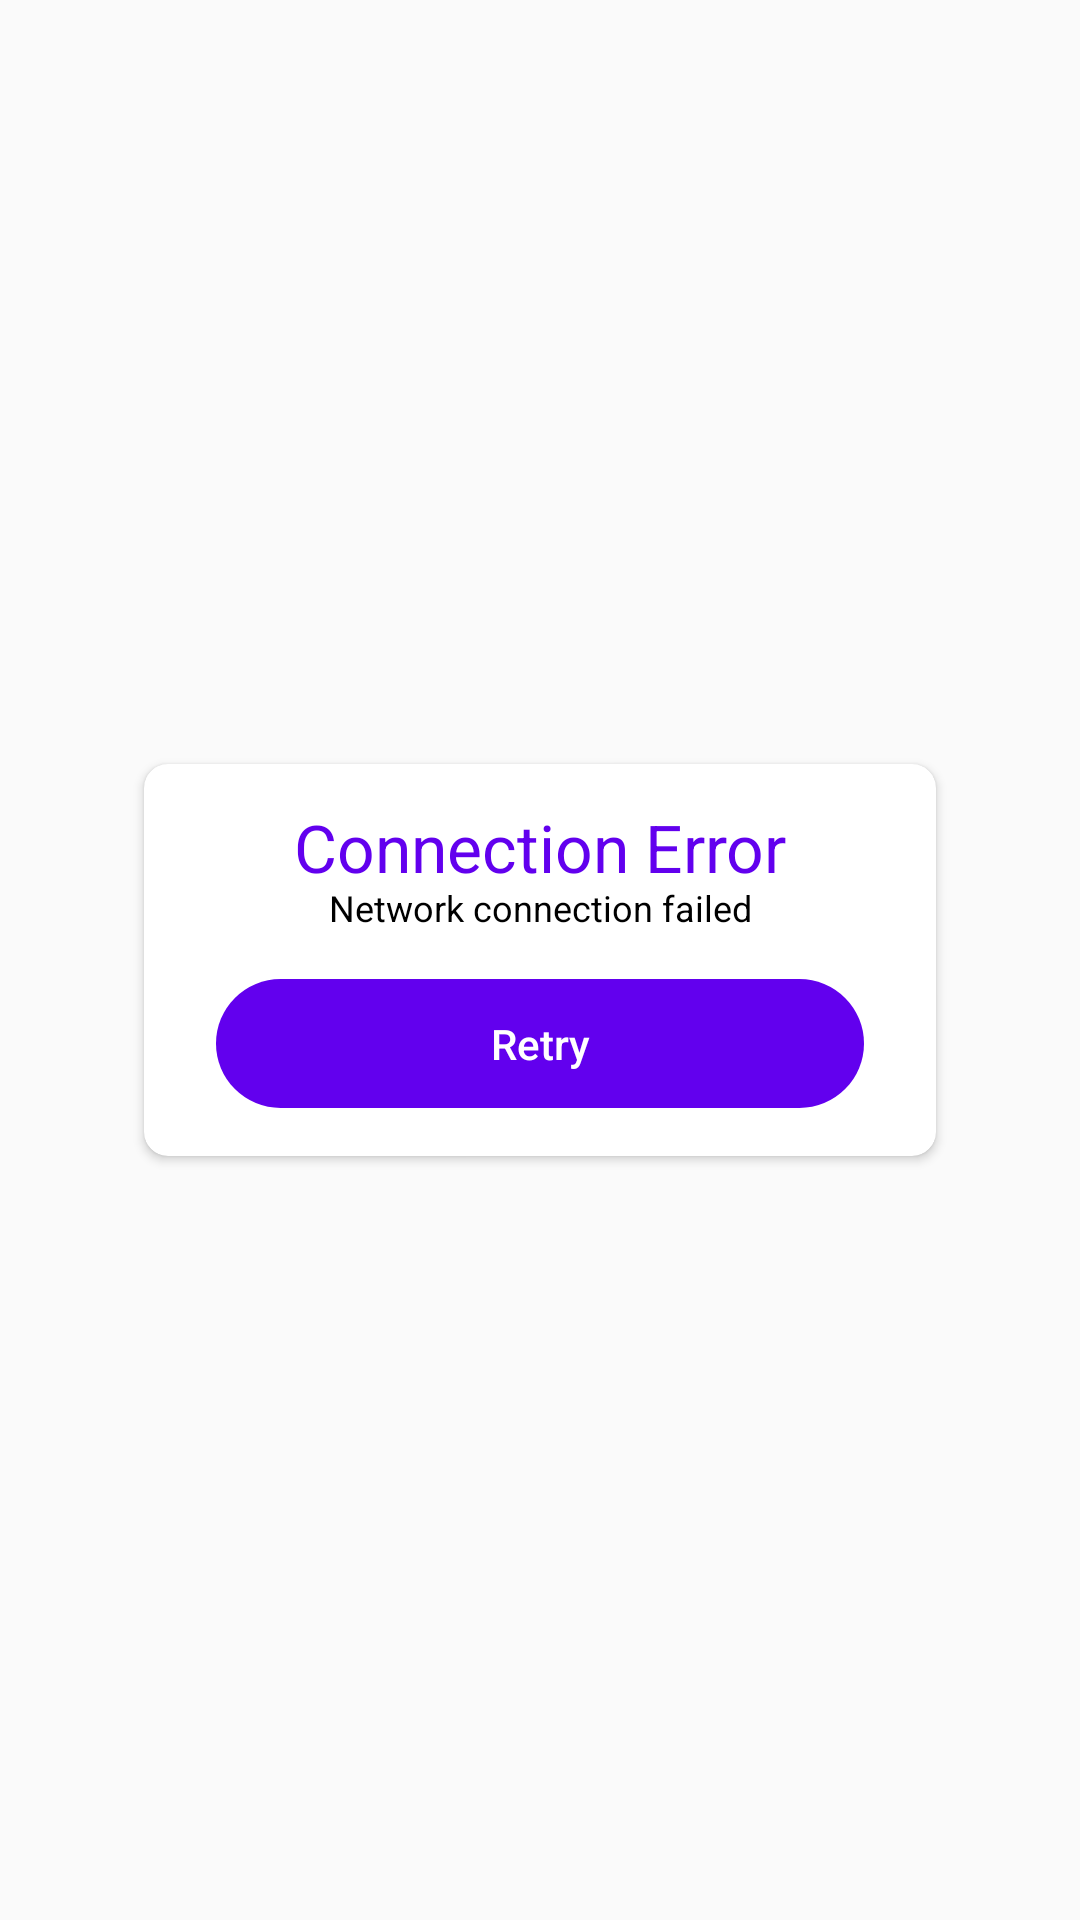

The Android layout XML behind this screen, and the referenced resources:
<!-- AndroidManifest.xml: application theme AppTheme -->
<!-- res/layout/dialog_network.xml -->
<?xml version="1.0" encoding="utf-8"?>
<androidx.constraintlayout.widget.ConstraintLayout xmlns:android="http://schemas.android.com/apk/res/android"
    xmlns:app="http://schemas.android.com/apk/res-auto"
    android:layout_width="match_parent"
    android:layout_height="match_parent">

    <androidx.cardview.widget.CardView
        android:layout_width="match_parent"
        android:layout_height="wrap_content"
        android:layout_margin="@dimen/space_48"
        app:cardCornerRadius="@dimen/space_8"
        app:layout_constraintBottom_toBottomOf="parent"
        app:layout_constraintEnd_toEndOf="parent"
        app:layout_constraintStart_toStartOf="parent"
        app:layout_constraintTop_toTopOf="parent">

        <androidx.constraintlayout.widget.ConstraintLayout
            android:layout_width="match_parent"
            android:layout_height="match_parent">

            <TextView
                android:id="@+id/tvTitle"
                android:layout_width="wrap_content"
                android:layout_height="wrap_content"
                android:layout_marginTop="@dimen/space_16"
                android:includeFontPadding="false"
                android:text="@string/text_connection_error"
                android:textColor="@color/colorPrimary"
                android:textSize="@dimen/text_size_22"
                app:layout_constraintEnd_toEndOf="parent"
                app:layout_constraintStart_toStartOf="parent"
                app:layout_constraintTop_toTopOf="parent" />

            <TextView
                android:id="@+id/tvSubTitle"
                style="@style/TextAppearance.AppCompat.Small"
                android:layout_width="wrap_content"
                android:layout_height="wrap_content"
                android:includeFontPadding="false"
                android:text="@string/text_network_connection_failed"
                android:textColor="@color/colorTextPrimary"
                android:textSize="@dimen/text_size_12"
                app:layout_constraintEnd_toEndOf="parent"
                app:layout_constraintStart_toStartOf="parent"
                app:layout_constraintTop_toBottomOf="@id/tvTitle" />

            <Button
                android:id="@+id/btnRetry"
                style="@style/Button.Primary"
                android:layout_width="0dp"
                android:layout_height="wrap_content"
                android:layout_marginStart="@dimen/space_24"
                android:layout_marginTop="@dimen/space_16"
                android:layout_marginEnd="@dimen/space_24"
                android:layout_marginBottom="@dimen/space_16"
                android:backgroundTint="@color/colorPrimary"
                android:text="@string/action_retry"
                android:textSize="@dimen/text_size_14"
                app:layout_constraintBottom_toBottomOf="parent"
                app:layout_constraintEnd_toEndOf="parent"
                app:layout_constraintStart_toStartOf="parent"
                app:layout_constraintTop_toBottomOf="@id/tvSubTitle" />

        </androidx.constraintlayout.widget.ConstraintLayout>

    </androidx.cardview.widget.CardView>

</androidx.constraintlayout.widget.ConstraintLayout>
<!-- resources referenced by this layout -->
<resources>
  <color name="colorPrimary">#6200EE</color>
  <color name="colorTextPrimary">#000000</color>
  <dimen name="space_16">16dp</dimen>
  <dimen name="space_24">24dp</dimen>
  <dimen name="space_48">48dp</dimen>
  <dimen name="space_8">8dp</dimen>
  <dimen name="text_size_12">12sp</dimen>
  <dimen name="text_size_14">14sp</dimen>
  <dimen name="text_size_22">22sp</dimen>
  <string name="action_retry">Retry</string>
  <string name="text_connection_error">Connection Error</string>
  <string name="text_network_connection_failed">Network connection failed</string>
  <style name="Button.Primary" parent="@style/Widget.AppCompat.Button.Borderless">
          <item name="android:background">@drawable/ic_btn_background</item>
          <item name="android:textColor">@android:color/white</item>
          <item name="android:minHeight">@dimen/space_0</item>
          <item name="android:minWidth">@dimen/space_96</item>
          <item name="android:textSize">@dimen/text_size_16</item>
          <item name="android:padding">@dimen/space_12</item>
          <item name="android:textAllCaps">false</item>
      </style>
  <style name="AppTheme" parent="Theme.AppCompat.Light.DarkActionBar">
          <item name="colorPrimary">@color/colorPrimary</item>
          <item name="colorPrimaryDark">@color/colorPrimaryDark</item>
          <item name="colorAccent">@color/colorAccent</item>
      </style>
  <!-- drawable ic_btn_background (drawable) -->
  <?xml version="1.0" encoding="utf-8"?>
  <shape xmlns:android="http://schemas.android.com/apk/res/android">
      <corners android:radius="@dimen/space_48" />
      <solid android:color="@color/colorPrimary" />
  </shape>
  <dimen name="space_0">0dp</dimen>
  <dimen name="space_96">96dp</dimen>
  <dimen name="text_size_16">16sp</dimen>
  <dimen name="space_12">12dp</dimen>
  <color name="colorPrimaryDark">#3700B3</color>
  <color name="colorAccent">#03DAC5</color>
</resources>
